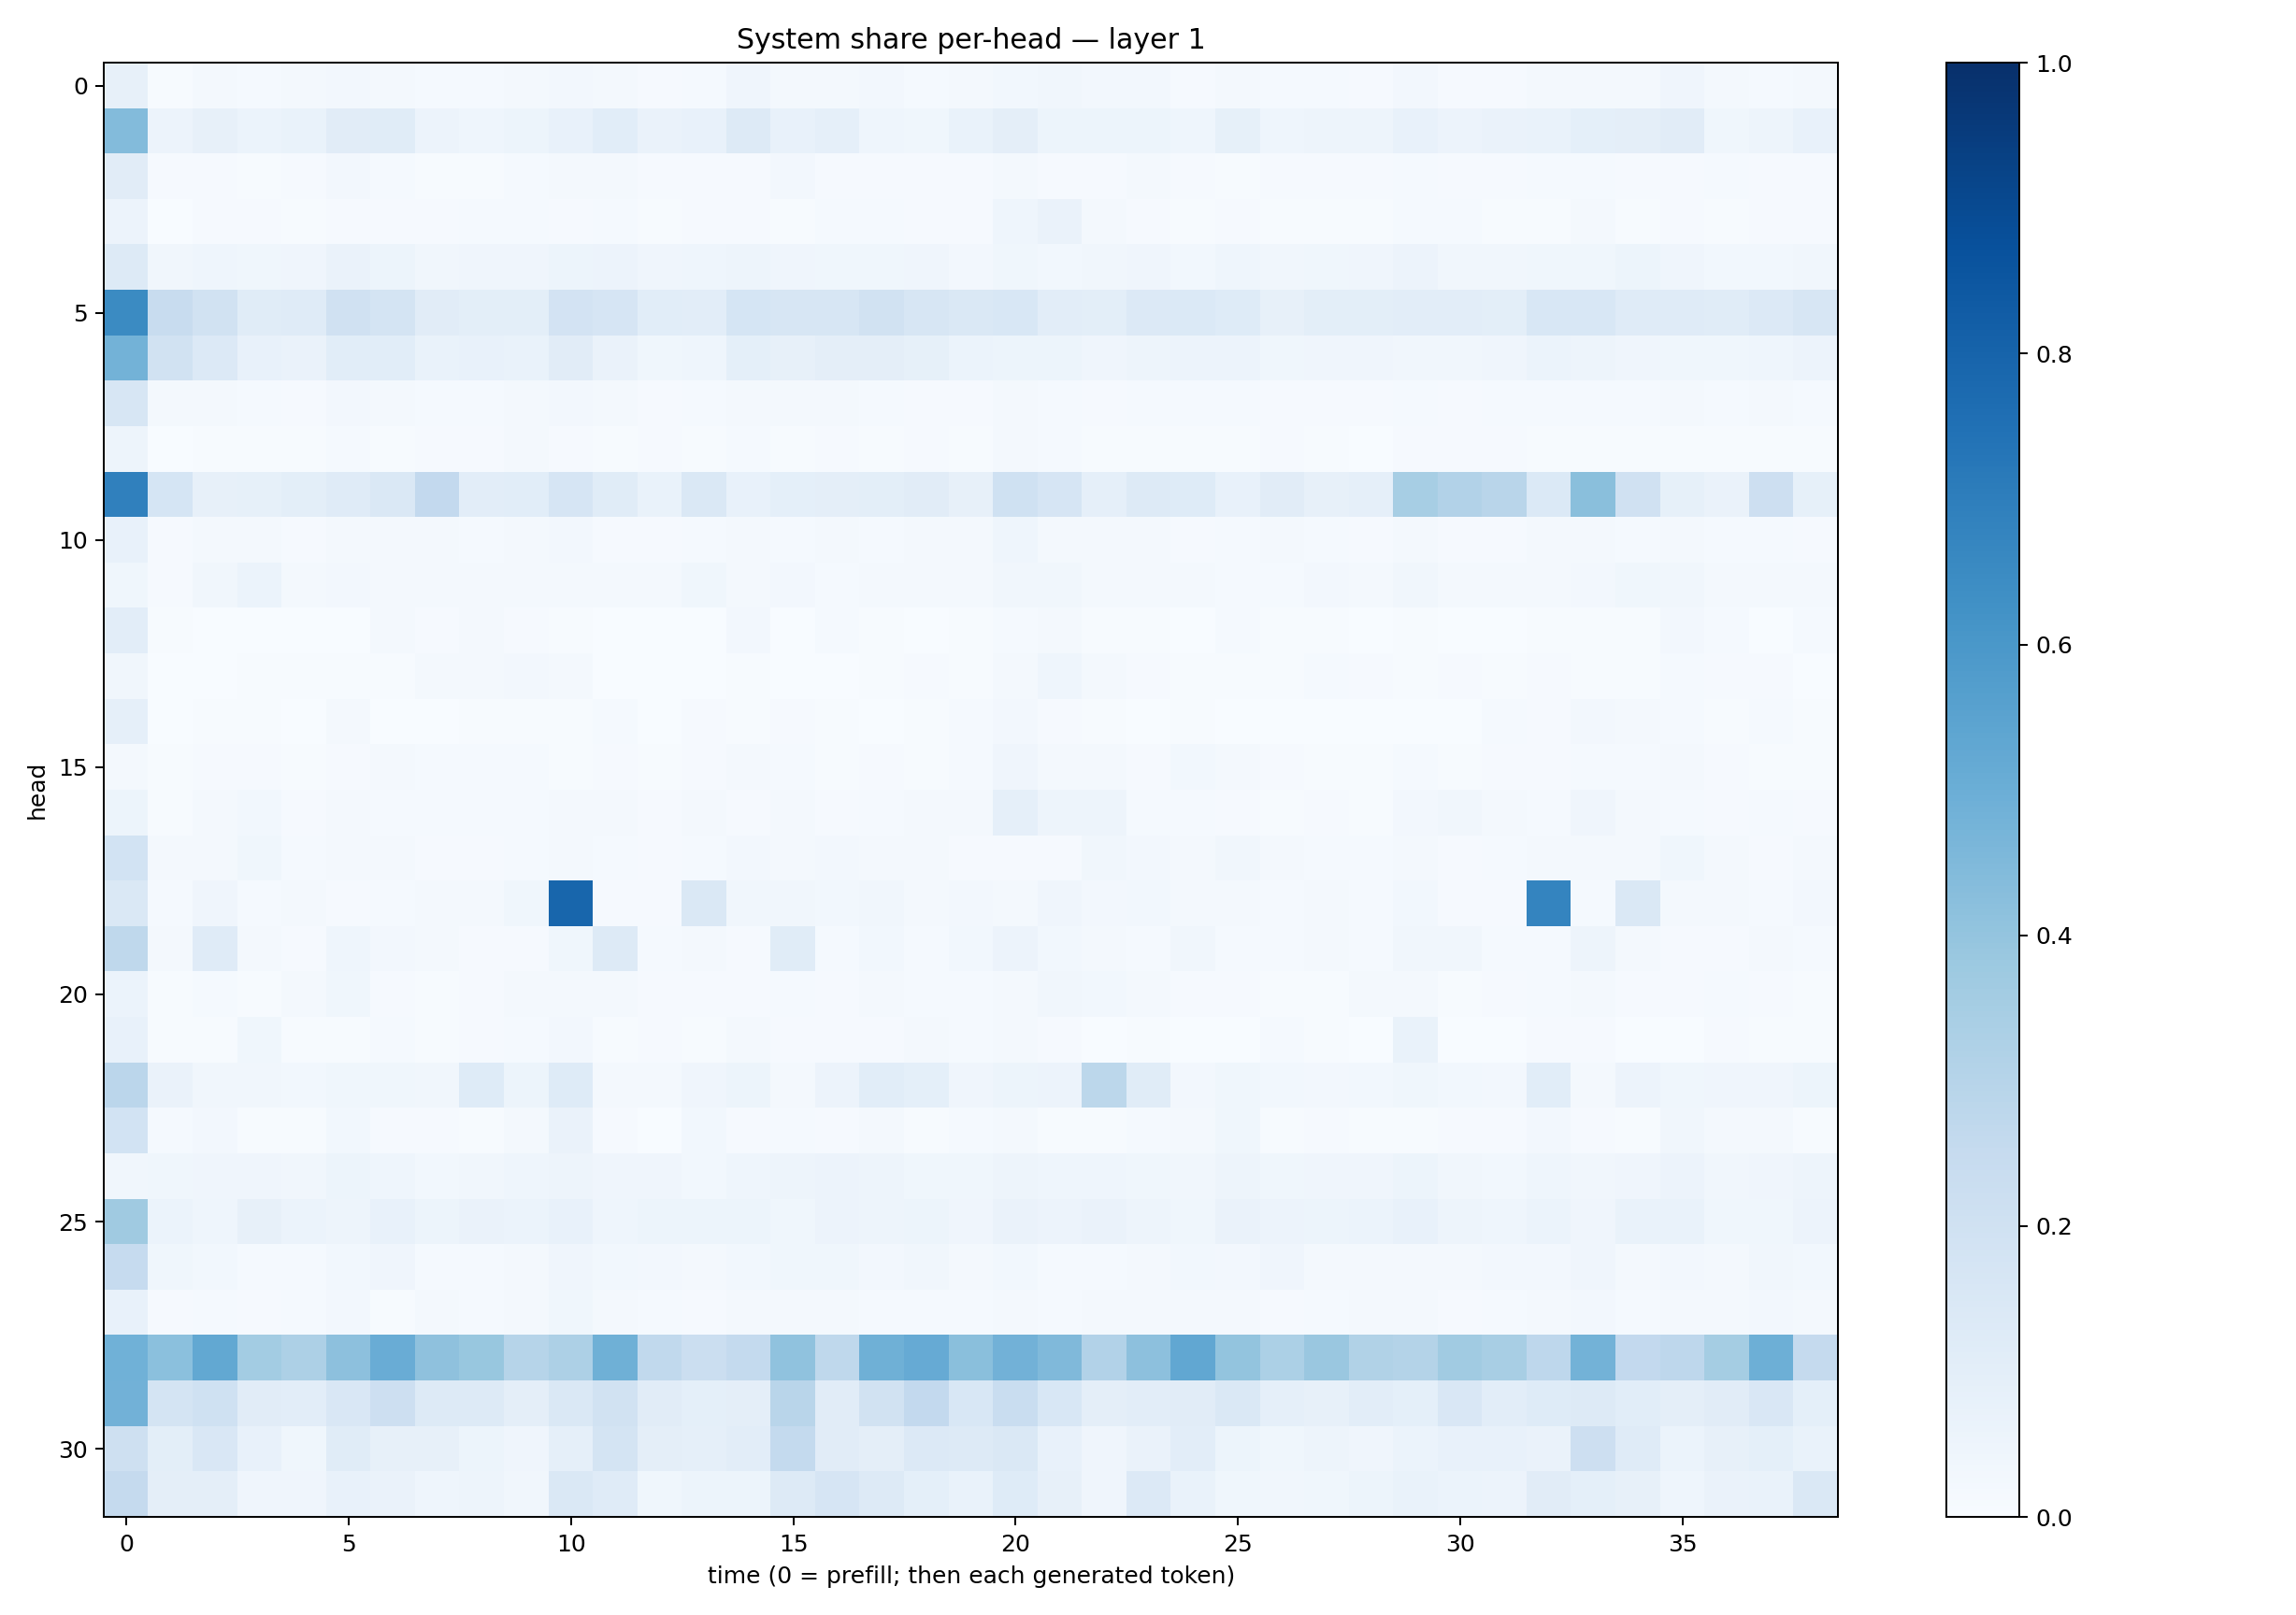

Source data for this figure (header and first rows):
0.07976719, 0.0073369634, 0.01696936, 0.012203595, 0.016783146, 0.023667485, 0.02005008, 0.015233966, 0.013253763, 0.019410694, 0.026688317, 0.022513362, 0.011085177, 0.0117819905, 0.04155308, 0.021383893, 0.017801788, 0.02510073, 0.014331391, 0.02288436, 0.028157227, 0.03136092, 0.025241852, 0.0237547
0.4387, 0.05794, 0.08031, 0.06134, 0.06821, 0.1126, 0.1165, 0.05553, 0.04411, 0.05277, 0.07338, 0.109, 0.06523, 0.07755, 0.1286, 0.07462, 0.08595, 0.04555, 0.03845, 0.0683, 0.09596, 0.05469, 0.05153, 0.0514
0.1114, 0.00795, 0.01089, 0.006442, 0.009509, 0.02589, 0.01543, 0.006642, 0.006229, 0.01224, 0.02129, 0.02094, 0.009082, 0.01008, 0.01102, 0.02356, 0.009518, 0.01, 0.01006, 0.01131, 0.01801, 0.009343, 0.009198, 0.01656
0.05852, 0.003677, 0.008861, 0.008821, 0.006143, 0.01137, 0.007813, 0.008859, 0.01311, 0.01301, 0.01028, 0.01441, 0.004114, 0.008242, 0.009582, 0.006177, 0.01185, 0.01213, 0.01155, 0.009732, 0.04453, 0.06343, 0.0191, 0.01041
0.1256, 0.03466, 0.04558, 0.03846, 0.04119, 0.06408, 0.05149, 0.03429, 0.04082, 0.0406, 0.05083, 0.05813, 0.03971, 0.04304, 0.05066, 0.04263, 0.0377, 0.03564, 0.04202, 0.02524, 0.03896, 0.03062, 0.03494, 0.04296
0.6515, 0.2403, 0.1906, 0.1147, 0.1185, 0.197, 0.1782, 0.1106, 0.09895, 0.1007, 0.1817, 0.1642, 0.1065, 0.1032, 0.1686, 0.1575, 0.1626, 0.1902, 0.1614, 0.1411, 0.1526, 0.1026, 0.09868, 0.135
0.4768, 0.1881, 0.1367, 0.07182, 0.06527, 0.1073, 0.1056, 0.06749, 0.07135, 0.0672, 0.1108, 0.06298, 0.03673, 0.04397, 0.09162, 0.07878, 0.09423, 0.09489, 0.08296, 0.05971, 0.05216, 0.05397, 0.03928, 0.04911
0.157, 0.02173, 0.02072, 0.01277, 0.009489, 0.02457, 0.02027, 0.01506, 0.01454, 0.01739, 0.02351, 0.01704, 0.01072, 0.01209, 0.01948, 0.01931, 0.01677, 0.01235, 0.01153, 0.01057, 0.01612, 0.01275, 0.01098, 0.01487
0.04975, 0.003153, 0.00632, 0.007775, 0.006431, 0.01301, 0.007535, 0.009285, 0.009223, 0.02033, 0.008345, 0.006051, 0.01095, 0.006955, 0.01295, 0.004999, 0.008482, 0.005294, 0.008234, 0.007263, 0.01902, 0.01255, 0.006242, 0.00664
0.6911, 0.1718, 0.08051, 0.08319, 0.09793, 0.1195, 0.1446, 0.2604, 0.1032, 0.1077, 0.1647, 0.1167, 0.06786, 0.1433, 0.07132, 0.09292, 0.09715, 0.1015, 0.1113, 0.08148, 0.202, 0.1665, 0.08782, 0.1286
0.07142, 0.009593, 0.01837, 0.01674, 0.01033, 0.01794, 0.02086, 0.01799, 0.01296, 0.01974, 0.02704, 0.008679, 0.01005, 0.01352, 0.02303, 0.01472, 0.01713, 0.01332, 0.01654, 0.01959, 0.04366, 0.02182, 0.01674, 0.01634
0.03662, 0.008401, 0.03202, 0.06183, 0.02109, 0.02394, 0.02147, 0.01927, 0.0162, 0.01869, 0.01988, 0.02105, 0.02185, 0.03623, 0.02137, 0.02413, 0.01558, 0.01806, 0.02121, 0.01967, 0.0337, 0.03362, 0.02005, 0.01876
0.1017, 0.005576, 0.0009666, 0.001847, 0.001732, 0.001089, 0.01615, 0.01165, 0.01769, 0.008614, 0.005025, 0.0006852, 0.0007193, 0.003287, 0.02528, 0.002169, 0.01531, 0.005084, 0.003031, 0.004628, 0.01277, 0.02197, 0.004305, 0.004058
0.03308, 0.001923, 0.003024, 0.005558, 0.004431, 0.007013, 0.005072, 0.01818, 0.02078, 0.02677, 0.01658, 0.001561, 0.002756, 0.003384, 0.006051, 0.002398, 0.002729, 0.00406, 0.009929, 0.005948, 0.01727, 0.04686, 0.0176, 0.008309
0.087, 0.00195, 0.007699, 0.004843, 0.001323, 0.01801, 0.002821, 0.003023, 0.004714, 0.004708, 0.007044, 0.0129, 0.003352, 0.009287, 0.004083, 0.009703, 0.00586, 0.003022, 0.0044, 0.01505, 0.02502, 0.008419, 0.004258, 0.002954
0.02038, 0.004209, 0.008294, 0.008688, 0.005682, 0.007834, 0.0167, 0.01294, 0.01488, 0.01445, 0.005761, 0.008848, 0.006235, 0.01029, 0.01663, 0.01441, 0.006197, 0.007948, 0.006665, 0.01497, 0.04253, 0.02197, 0.01782, 0.01075
0.05182, 0.005085, 0.02041, 0.0291, 0.008467, 0.0224, 0.01193, 0.01289, 0.01386, 0.01234, 0.01933, 0.02331, 0.009698, 0.01678, 0.01154, 0.02083, 0.0112, 0.01275, 0.01803, 0.02106, 0.0871, 0.04769, 0.04893, 0.01362
0.1855, 0.01832, 0.01663, 0.03568, 0.01285, 0.02222, 0.01598, 0.01113, 0.01085, 0.01559, 0.0163, 0.01387, 0.0107, 0.01398, 0.02558, 0.0233, 0.02476, 0.02085, 0.01865, 0.007863, 0.01069, 0.008122, 0.03428, 0.02482
0.1448, 0.01411, 0.04119, 0.01481, 0.0176, 0.009563, 0.0134, 0.01896, 0.01702, 0.03659, 0.7892, 0.01125, 0.01035, 0.1457, 0.03344, 0.03348, 0.02906, 0.0345, 0.02217, 0.02657, 0.01782, 0.04006, 0.02384, 0.02795
0.2706, 0.0171, 0.1184, 0.016, 0.008735, 0.04331, 0.02442, 0.02283, 0.01048, 0.009844, 0.03671, 0.1263, 0.01188, 0.01865, 0.009528, 0.1148, 0.01328, 0.0283, 0.01423, 0.02855, 0.05492, 0.02959, 0.01631, 0.0148
0.06046, 0.004715, 0.01258, 0.006877, 0.01598, 0.03615, 0.008709, 0.00574, 0.01105, 0.01659, 0.0196, 0.01799, 0.009798, 0.009541, 0.009362, 0.01517, 0.01025, 0.01706, 0.01296, 0.01328, 0.0233, 0.03339, 0.02972, 0.02267
0.07667, 0.00489, 0.00547, 0.03647, 0.004973, 0.00641, 0.01409, 0.007117, 0.01023, 0.01328, 0.02387, 0.005018, 0.009585, 0.00413, 0.01912, 0.008018, 0.007936, 0.01092, 0.01695, 0.0148, 0.02279, 0.007828, 0.003104, 0.0045
0.2835, 0.06521, 0.03294, 0.03286, 0.02917, 0.03661, 0.03906, 0.03449, 0.1249, 0.05439, 0.1239, 0.02061, 0.01781, 0.04172, 0.05412, 0.02254, 0.05547, 0.1077, 0.09096, 0.04014, 0.05232, 0.05804, 0.2798, 0.114
0.1842, 0.01233, 0.02654, 0.004497, 0.004297, 0.02919, 0.009239, 0.009834, 0.005706, 0.02026, 0.06539, 0.01049, 0.002442, 0.0297, 0.008054, 0.01379, 0.009575, 0.01585, 0.005081, 0.01475, 0.01712, 0.005082, 0.004197, 0.01392
0.03134, 0.03604, 0.03947, 0.04205, 0.03346, 0.0518, 0.04466, 0.02748, 0.03451, 0.04418, 0.04769, 0.04293, 0.03928, 0.02818, 0.04678, 0.04926, 0.05809, 0.05025, 0.03589, 0.03776, 0.04888, 0.04525, 0.04571, 0.03772
0.3685, 0.05903, 0.04414, 0.07849, 0.05997, 0.04755, 0.07062, 0.05378, 0.06558, 0.06104, 0.07429, 0.04674, 0.05357, 0.05294, 0.05366, 0.03798, 0.05842, 0.04851, 0.05183, 0.04026, 0.06375, 0.05557, 0.06336, 0.04977
0.2469, 0.0356, 0.02989, 0.01491, 0.01299, 0.02921, 0.04121, 0.01528, 0.01301, 0.01735, 0.04139, 0.03068, 0.02524, 0.01644, 0.0304, 0.03526, 0.03592, 0.02589, 0.03189, 0.021, 0.02975, 0.015, 0.01258, 0.02204
0.0727, 0.007945, 0.01454, 0.0102, 0.01212, 0.02385, 0.007366, 0.01909, 0.01478, 0.02103, 0.03637, 0.01954, 0.01292, 0.009992, 0.01709, 0.01727, 0.02163, 0.01258, 0.01326, 0.01555, 0.02158, 0.01358, 0.01942, 0.02038
0.4846, 0.4198, 0.5244, 0.3555, 0.3267, 0.4177, 0.5068, 0.4117, 0.3885, 0.2976, 0.3275, 0.4887, 0.2651, 0.2189, 0.2565, 0.4084, 0.272, 0.4898, 0.5138, 0.425, 0.4839, 0.4486, 0.3105, 0.4146
0.4825, 0.1794, 0.2005, 0.1116, 0.1042, 0.1505, 0.2148, 0.1315, 0.1314, 0.09522, 0.1457, 0.1953, 0.1125, 0.09198, 0.09489, 0.2924, 0.1103, 0.1889, 0.2593, 0.1546, 0.2342, 0.1545, 0.09721, 0.1038
0.2062, 0.1015, 0.1518, 0.07344, 0.03602, 0.1167, 0.07899, 0.07971, 0.05353, 0.04032, 0.0875, 0.1754, 0.0969, 0.08679, 0.1016, 0.257, 0.1102, 0.0951, 0.1331, 0.1285, 0.1431, 0.07789, 0.03957, 0.06633
0.2539, 0.09403, 0.09596, 0.03945, 0.03992, 0.07637, 0.06534, 0.04375, 0.04909, 0.03145, 0.1454, 0.1181, 0.03559, 0.05312, 0.05176, 0.1285, 0.1653, 0.1253, 0.09238, 0.06858, 0.1239, 0.07933, 0.03925, 0.1367
